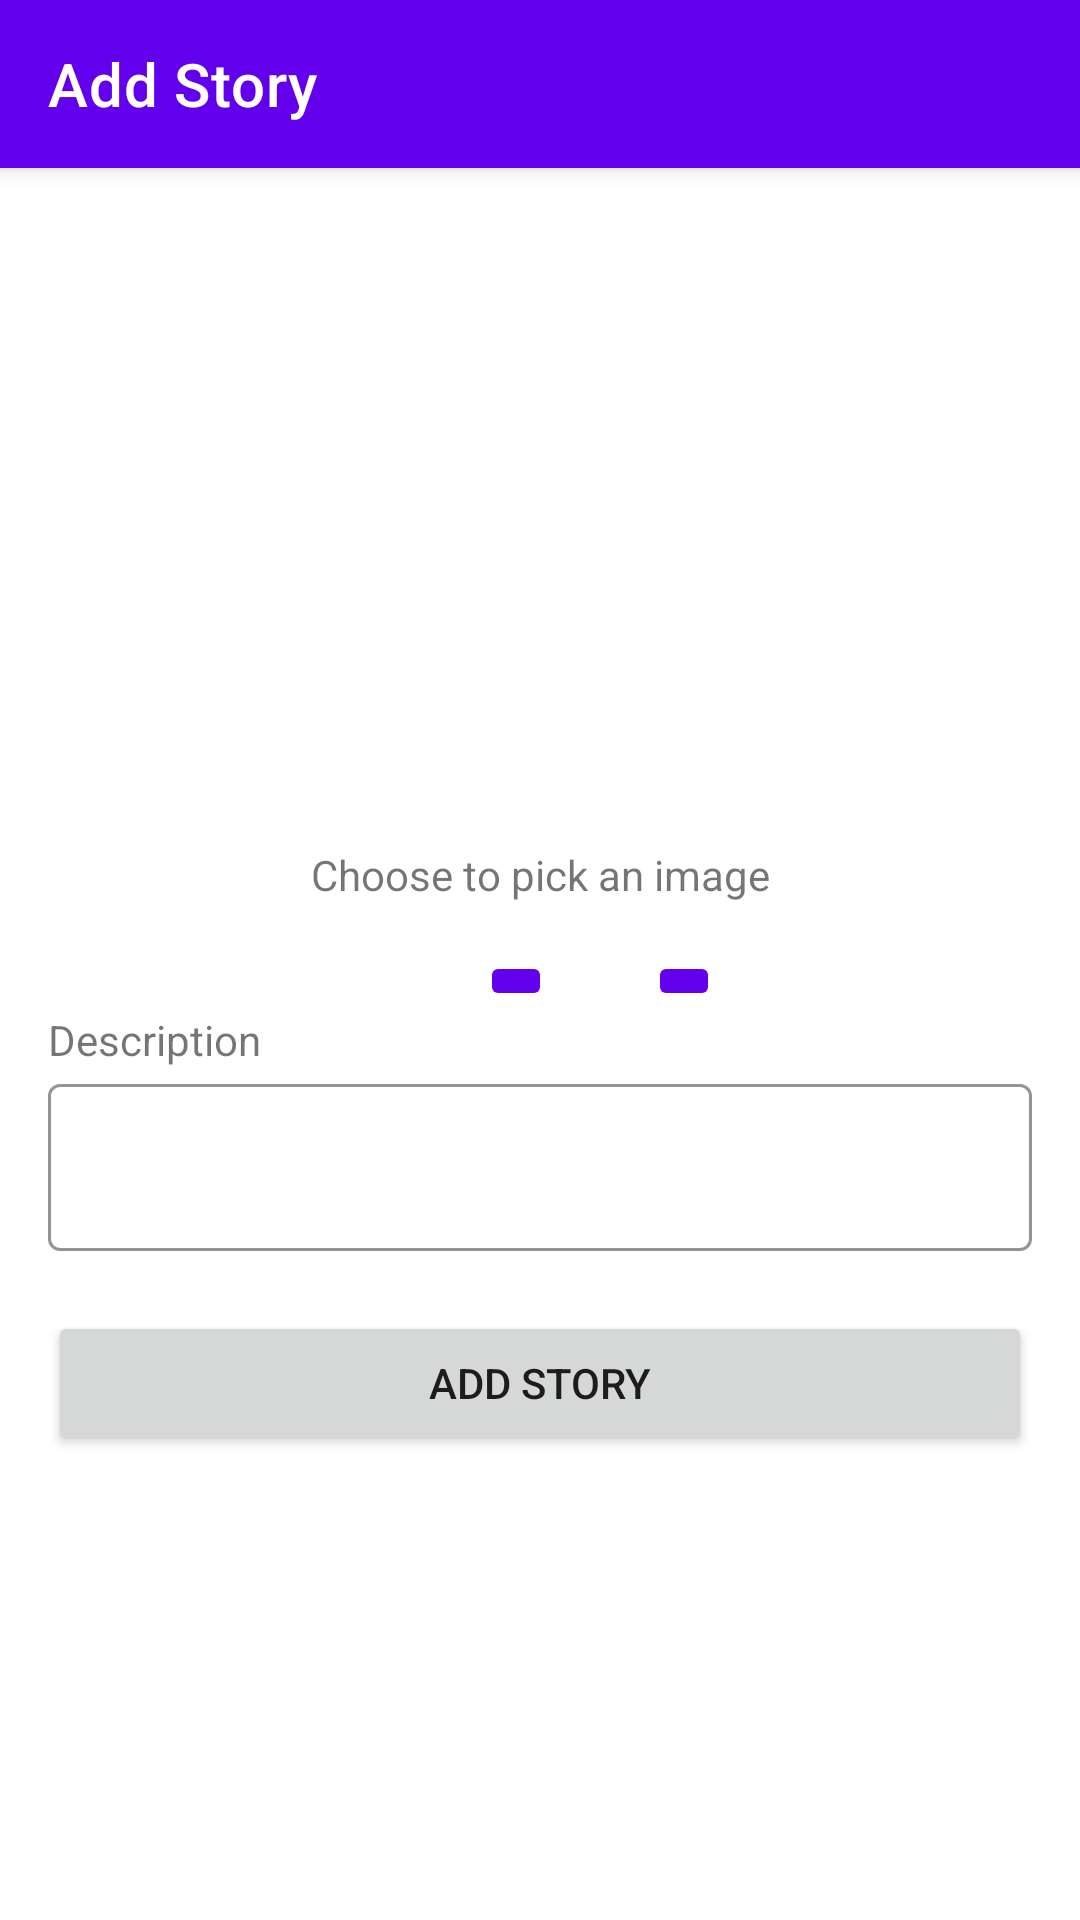

This screen was rendered from an Android layout file. Write that file and the resources it references.
<!-- AndroidManifest.xml: application theme Theme.OurStory -->
<!-- res/layout/fragment_add.xml -->
<?xml version="1.0" encoding="utf-8"?>
<LinearLayout xmlns:android="http://schemas.android.com/apk/res/android"
    xmlns:app="http://schemas.android.com/apk/res-auto"
    xmlns:tools="http://schemas.android.com/tools"
    android:layout_width="match_parent"
    android:layout_height="match_parent"
    android:orientation="vertical"
    tools:context=".ui.page.add.AddFragment">

    <androidx.appcompat.widget.Toolbar
        android:id="@+id/my_toolbar"
        android:layout_width="match_parent"
        android:layout_height="?attr/actionBarSize"
        android:background="?attr/colorPrimary"
        android:elevation="4dp"
        android:theme="@style/ThemeOverlay.AppCompat.ActionBar"
        app:layout_constraintEnd_toEndOf="parent"
        app:layout_constraintStart_toStartOf="parent"
        app:layout_constraintTop_toTopOf="parent"
        app:popupTheme="@style/ThemeOverlay.AppCompat.Light"
        app:title="@string/add_story"
        app:titleTextColor="@color/white" />

    <ScrollView
        android:layout_width="match_parent"
        android:layout_height="wrap_content">

        <androidx.constraintlayout.widget.ConstraintLayout
            android:layout_width="match_parent"
            android:layout_height="wrap_content">

            <ImageView
                android:id="@+id/iv_photo"
                android:layout_width="200dp"
                android:layout_height="200dp"
                android:layout_marginTop="@dimen/dp_20"
                android:contentDescription="@string/app_name"
                android:src="@drawable/ic_action_image"
                app:layout_constraintEnd_toEndOf="parent"
                app:layout_constraintStart_toStartOf="parent"
                app:layout_constraintTop_toTopOf="parent"
                tools:src="@tools:sample/avatars" />

            <TextView
                android:id="@+id/choose"
                android:layout_width="0dp"
                android:layout_height="wrap_content"
                android:layout_marginTop="@dimen/dp_6"
                android:text="@string/choose"
                android:textAlignment="center"
                app:layout_constraintEnd_toEndOf="parent"
                app:layout_constraintStart_toStartOf="parent"
                app:layout_constraintTop_toBottomOf="@+id/tv_img_size" />

            <ImageButton
                android:id="@+id/ib_camera"
                android:layout_width="wrap_content"
                android:layout_height="wrap_content"
                android:layout_marginTop="@dimen/dp_16"
                android:layout_marginEnd="@dimen/dp_16"
                android:backgroundTint="@color/purple_500"
                android:contentDescription="@string/camera"
                android:src="@drawable/ic_action_camera"
                app:layout_constraintEnd_toStartOf="@+id/guideline5"
                app:layout_constraintTop_toBottomOf="@+id/choose" />

            <ImageButton
                android:id="@+id/ib_gallery"
                android:layout_width="wrap_content"
                android:layout_height="wrap_content"
                android:layout_marginStart="@dimen/dp_16"
                android:layout_marginTop="@dimen/dp_16"
                android:backgroundTint="@color/purple_500"
                android:contentDescription="@string/gallery"
                android:src="@drawable/ic_action_gallery"
                app:layout_constraintStart_toStartOf="@+id/guideline5"
                app:layout_constraintTop_toBottomOf="@+id/choose" />

            <TextView
                android:id="@+id/tv_desc"
                android:layout_width="0dp"
                android:layout_height="wrap_content"
                android:layout_marginHorizontal="@dimen/dp_16"
                android:text="@string/description"
                app:layout_constraintEnd_toEndOf="parent"
                app:layout_constraintStart_toStartOf="parent"
                app:layout_constraintTop_toBottomOf="@+id/ib_camera" />

            <com.google.android.material.textfield.TextInputLayout
                android:id="@+id/edt_input4"
                style="@style/Widget.MaterialComponents.TextInputLayout.OutlinedBox"
                android:layout_width="0dp"
                android:layout_height="wrap_content"
                android:layout_marginStart="16dp"
                android:layout_marginEnd="16dp"
                app:boxBackgroundColor="@color/white"
                app:boxStrokeColor="@color/grey"
                app:expandedHintEnabled="true"
                app:flow_firstVerticalStyle="spread_inside"
                app:layout_constraintEnd_toEndOf="parent"
                app:layout_constraintStart_toStartOf="parent"
                app:layout_constraintTop_toBottomOf="@+id/tv_desc">

                <com.google.android.material.textfield.TextInputEditText
                    android:id="@+id/edt_desc"
                    android:layout_width="match_parent"
                    android:layout_height="wrap_content"
                    android:inputType="textMultiLine"
                    android:maxLines="5" />
            </com.google.android.material.textfield.TextInputLayout>

            <Button
                android:id="@+id/btn_add"
                android:layout_width="0dp"
                android:layout_height="wrap_content"
                android:layout_marginHorizontal="16dp"
                android:layout_marginTop="@dimen/sp_20"
                android:text="@string/add_story"
                app:layout_constraintEnd_toEndOf="parent"
                app:layout_constraintStart_toStartOf="parent"
                app:layout_constraintTop_toBottomOf="@+id/edt_input4" />

            <androidx.constraintlayout.widget.Guideline
                android:id="@+id/guideline5"
                android:layout_width="wrap_content"
                android:layout_height="wrap_content"
                android:orientation="vertical"
                app:layout_constraintGuide_begin="200dp" />

            <ProgressBar
                android:id="@+id/progressBar"
                style="?android:attr/progressBarStyle"
                android:layout_width="25dp"
                android:layout_height="25dp"
                android:elevation="10dp"
                android:visibility="invisible"
                app:layout_constraintBottom_toBottomOf="@+id/btn_add"
                app:layout_constraintEnd_toEndOf="parent"
                app:layout_constraintStart_toStartOf="parent"
                app:layout_constraintTop_toTopOf="@+id/btn_add" />

            <TextView
                android:id="@+id/tv_img_size"
                android:layout_width="wrap_content"
                android:layout_height="wrap_content"
                android:layout_marginTop="@dimen/dp_6"
                android:text="@string/image_too_large"
                android:textColor="@color/red"
                android:textSize="11sp"
                android:visibility="gone"
                app:layout_constraintEnd_toEndOf="parent"
                app:layout_constraintStart_toStartOf="parent"
                app:layout_constraintTop_toBottomOf="@+id/iv_photo" />
        </androidx.constraintlayout.widget.ConstraintLayout>
    </ScrollView>


</LinearLayout>
<!-- resources referenced by this layout -->
<resources>
  <color name="grey">#D7D7D7</color>
  <color name="purple_500">#FF6200EE</color>
  <color name="red">#DB1010</color>
  <color name="white">#FFFFFFFF</color>
  <dimen name="dp_16">16dp</dimen>
  <dimen name="dp_20">20dp</dimen>
  <dimen name="dp_6">6dp</dimen>
  <dimen name="sp_20">20sp</dimen>
  <string name="add_story">Add Story</string>
  <string name="app_name">Our Story</string>
  <string name="camera">camera</string>
  <string name="choose">Choose to pick an image</string>
  <string name="description">Description</string>
  <string name="gallery">Gallery</string>
  <string name="image_too_large">Image too large, max size 1MB</string>
  <style name="Theme.OurStory" parent="Theme.MaterialComponents.DayNight.NoActionBar">
          
          <item name="colorPrimary">@color/purple_500</item>
          <item name="colorPrimaryVariant">@color/purple_700</item>
          <item name="colorOnPrimary">@color/white</item>
          
          <item name="colorSecondary">@color/teal_200</item>
          <item name="colorSecondaryVariant">@color/teal_700</item>
          <item name="colorOnSecondary">@color/black</item>
          
          <item name="android:statusBarColor">?attr/colorPrimaryVariant</item>
          
      </style>
  <color name="purple_700">#FF3700B3</color>
  <color name="teal_200">#FF03DAC5</color>
  <color name="teal_700">#FF018786</color>
  <color name="black">#FF000000</color>
</resources>
